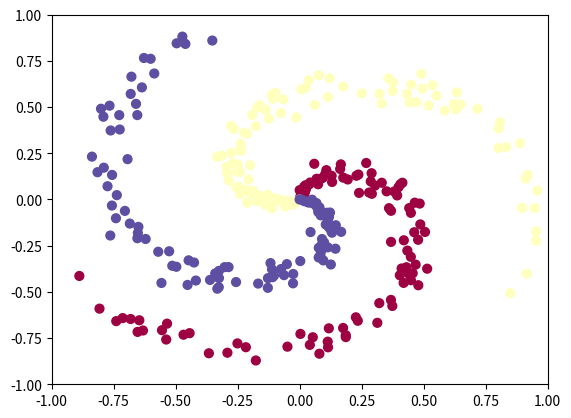
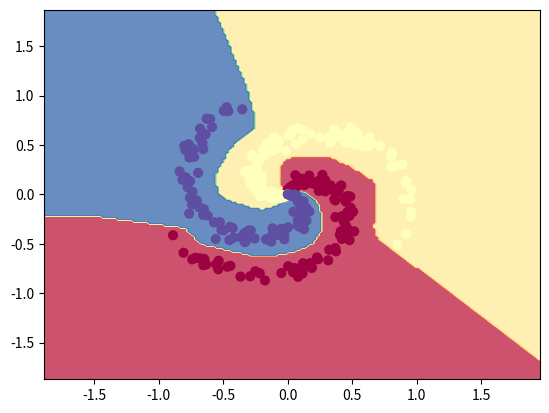

These figures' Python source, in order:
import numpy as np
import matplotlib.pyplot as plt

np.random.seed(0)
N = 100 # number of points per class
D = 2 # dimensionality
K = 3 # number of classes
X = np.zeros((N*K,D))
y = np.zeros(N*K, dtype='uint8')
for j in range(K):
  ix = range(N*j,N*(j+1))
  r = np.linspace(0.0,1,N) # radius
  t = np.linspace(j*4,(j+1)*4,N) + np.random.randn(N)*0.2 # theta
  X[ix] = np.c_[r*np.sin(t), r*np.cos(t)]
  y[ix] = j
  #print(y)
fig = plt.figure()
plt.scatter(X[:, 0], X[:, 1], c=y, s=40, cmap=plt.cm.Spectral)
plt.xlim([-1,1])
plt.ylim([-1,1])

#NN Code with 1 hidden layer

#init para
h = 100
W = 0.01 * np.random.randn(D,h)
print(np.shape(W))
b = np.zeros((1,h))
W2 = 0.01 * np.random.randn(h,h)
b2 = np.zeros((1,h))
W3 = 0.01 * np.random.randn(h,K)
b3 = np.zeros((1,K))

step_size = 1e-0
reg = 1e-3 # regularization strength

# gradient descent loop
num_examples = X.shape[0]
for i in range(10000):
    # evaluate class scores with a 2-layer Neural Network
    hidden_layer1 = np.maximum(0,np.dot(X,W)+b) #ReLU activation
    #print(np.shape(hidden_layer1))
    #print(np.shape(hidden_layer1))
    hidden_layer2 = np.maximum(0,np.dot(hidden_layer1, W2)+b2)
    #print(np.shape(hidden_layer2))
    scores = np.dot(hidden_layer2, W3) + b3
 
    exp_scores = np.exp(scores)
    probs = exp_scores / np.sum(exp_scores, axis=1, keepdims=True)
    #Loss: Average cross-entropy & Reg
    correct_logprobs = -np.log(probs[range(num_examples), y])
    data_loss = np.sum(correct_logprobs)/num_examples
    reg_loss = 0.5*reg*np.sum(W*W)
    loss = data_loss + reg_loss
    
    if i % 10 == 0:
        print("iteration %d: loss %f" % (i, loss))
    
    #Gradient on scores
    dscores = probs
    dscores[range(num_examples),y] -= 1
    dscores /= num_examples
    
    dW3 = np.dot(hidden_layer2.T, dscores)
    db3 = np.sum(dscores, axis=0,keepdims=True)
    
    dhidden2 = np.dot(dscores, W3.T)
    dhidden2[hidden_layer2 <= 0] = 0
    
    dW2 = np.dot(hidden_layer1.T, dhidden2)
    db2 = np.sum(dhidden2, axis=0,keepdims=True)
    
    dhidden1 = np.dot(dhidden2, W2.T)
    
    dhidden1[hidden_layer1 <= 0] = 0
    
    dW = np.dot(X.T, dhidden1)
    db = np.sum(dhidden1, axis=0, keepdims=True)
    #print(np.shape(reg))
    
    
    dW3 += reg * W3
    dW2 += reg * W2
    dW += reg * W
    
    #para changes
    W += -step_size * dW
    b += -step_size * db
    W2 += -step_size * dW2
    b2 += -step_size * db2
    W3 += -step_size * dW3
    b3 += -step_size * db3
     
# evaluate training set accuracy
hidden_layer1 = np.maximum(0, np.dot(X, W) + b)
hidden_layer2 = np.maximum(0,np.dot(hidden_layer1, W2)+b2)
scores = np.dot(hidden_layer2, W3) + b3
predicted_class = np.argmax(scores, axis=1)
print ('training accuracy: %.2f' % (np.mean(predicted_class == y)))

# plot the resulting classifier
h = 0.02
x_min, x_max = X[:, 0].min() - 1, X[:, 0].max() + 1
y_min, y_max = X[:, 1].min() - 1, X[:, 1].max() + 1
xx, yy = np.meshgrid(np.arange(x_min, x_max, h),
                     np.arange(y_min, y_max, h))
Z = np.dot(np.maximum(0,np.dot(np.maximum(0, np.dot(np.c_[xx.ravel(), yy.ravel()], W) + b), W2) + b2), W3) + b3
Z = np.argmax(Z, axis=1)
Z = Z.reshape(xx.shape)
fig = plt.figure()
plt.contourf(xx, yy, Z, cmap=plt.cm.Spectral, alpha=0.8)
plt.scatter(X[:, 0], X[:, 1], c=y, s=40, cmap=plt.cm.Spectral)
plt.xlim(xx.min(), xx.max())
plt.ylim(yy.min(), yy.max())
    


